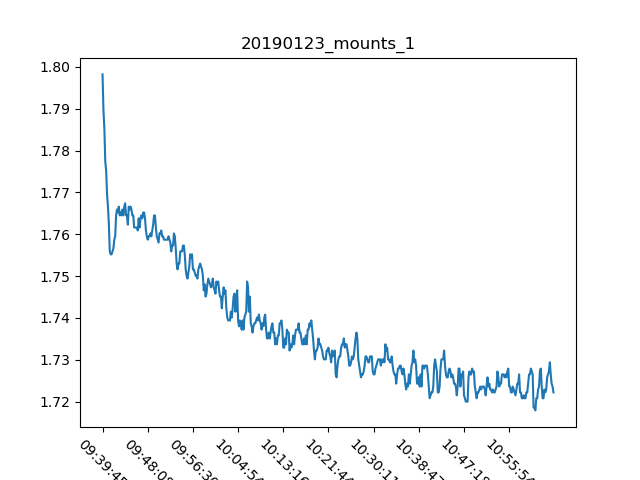

The table this chart was drawn from, first rows:
, Date, Time, Proximity Sensor 1
0, 23/01/19, 09:39:45, 1.798
1, 23/01/19, 09:39:55, 1.79
2, 23/01/19, 09:40:05, 1.785
3, 23/01/19, 09:40:16, 1.777
4, 23/01/19, 09:40:26, 1.775
5, 23/01/19, 09:40:36, 1.77
6, 23/01/19, 09:40:46, 1.767
7, 23/01/19, 09:40:56, 1.762
8, 23/01/19, 09:41:06, 1.756
9, 23/01/19, 09:41:16, 1.755
10, 23/01/19, 09:41:26, 1.755
11, 23/01/19, 09:41:36, 1.756
12, 23/01/19, 09:41:46, 1.757
13, 23/01/19, 09:41:56, 1.759
14, 23/01/19, 09:42:06, 1.76
15, 23/01/19, 09:42:16, 1.764
16, 23/01/19, 09:42:27, 1.766
17, 23/01/19, 09:42:37, 1.765
18, 23/01/19, 09:42:46, 1.767
19, 23/01/19, 09:42:56, 1.764
20, 23/01/19, 09:43:07, 1.765
21, 23/01/19, 09:43:17, 1.764
22, 23/01/19, 09:43:27, 1.766
23, 23/01/19, 09:43:38, 1.764
24, 23/01/19, 09:43:48, 1.767
25, 23/01/19, 09:43:58, 1.767
26, 23/01/19, 09:44:08, 1.764
27, 23/01/19, 09:44:18, 1.764
28, 23/01/19, 09:44:28, 1.762
29, 23/01/19, 09:44:38, 1.767
30, 23/01/19, 09:44:48, 1.766
31, 23/01/19, 09:44:58, 1.767
32, 23/01/19, 09:45:08, 1.766
33, 23/01/19, 09:45:18, 1.764
34, 23/01/19, 09:45:28, 1.764
35, 23/01/19, 09:45:38, 1.762
36, 23/01/19, 09:45:48, 1.762
37, 23/01/19, 09:45:58, 1.762
38, 23/01/19, 09:46:08, 1.762
39, 23/01/19, 09:46:18, 1.761
40, 23/01/19, 09:46:28, 1.764
41, 23/01/19, 09:46:39, 1.762
42, 23/01/19, 09:46:49, 1.764
43, 23/01/19, 09:46:59, 1.764
44, 23/01/19, 09:47:09, 1.764
45, 23/01/19, 09:47:19, 1.765
46, 23/01/19, 09:47:29, 1.765
47, 23/01/19, 09:47:39, 1.764
48, 23/01/19, 09:47:48, 1.761
49, 23/01/19, 09:47:58, 1.76
50, 23/01/19, 09:48:08, 1.759
51, 23/01/19, 09:48:18, 1.76
52, 23/01/19, 09:48:29, 1.76
53, 23/01/19, 09:48:39, 1.76
54, 23/01/19, 09:48:49, 1.76
55, 23/01/19, 09:48:59, 1.761
56, 23/01/19, 09:49:08, 1.762
57, 23/01/19, 09:49:18, 1.764
58, 23/01/19, 09:49:28, 1.764
59, 23/01/19, 09:49:38, 1.762
... 440 more rows
